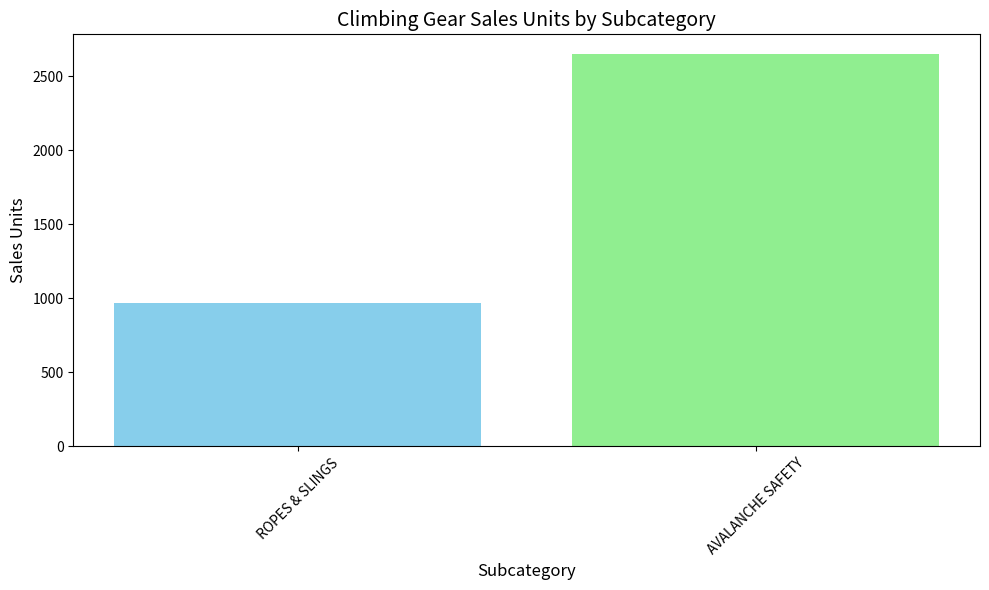

The matplotlib source for this figure:
import pandas as pd
import matplotlib.pyplot as plt
# Manually create a DataFrame with the sales data provided in the message
sales_data = {
    "ID": [1, 2, 3, 4, 5, 6],
    "Category": [
        "APPAREL", "CLIMBING", "TRAVEL",
        "TRAVEL", "CLIMBING", "FISHING GEAR"
    ],
    "Subcategory": [
        "PANTS & SHORTS", "ROPES & SLINGS", "CARRY-ONS",
        "OTHER", "AVALANCHE SAFETY", "FISHING LINE"
    ],
    "Sales Units": [711.0, 972.0, 2576.0, 116.0, 2652.0, 444.0],
    "Revenue": [106.65, 106.92, 437.92, 16.24, 265.2, 57.72],
    "Order Count": [9, 12, 14, 4, 13, 12],
    "Year": [2023, 2024, 2024, 2024, 2022, 2022],
    "Month": [2, 7, 5, 10, 1, 1],
    "Profit": [14.22, 29.16, 283.36, 1.16, 106.08, 62.16],
    "Region": [
        "LATIN AMERICA", "CHINA", "LATIN AMERICA",
        "EUROPE", "AFRICA", "NORTH AMERICA"
    ],
    "Year-Month": ["2023-02", "2024-07", "2024-05", "2024-10", "2022-01", "2022-01"]
}

# Create a DataFrame from the sales_data dictionary
df_sales = pd.DataFrame(sales_data)

# Filter the data for climbing gear sales
climbing_gear_sales = df_sales[df_sales["Category"] == "CLIMBING"]

# Display the filtered climbing gear sales data
climbing_gear_sales

# Create a bar chart to visualize climbing gear sales
plt.figure(figsize=(10, 6))
plt.bar(climbing_gear_sales['Subcategory'], climbing_gear_sales['Sales Units'], color=['skyblue', 'lightgreen'])

# Adding labels and title
plt.xlabel('Subcategory', fontsize=12)
plt.ylabel('Sales Units', fontsize=12)
plt.title('Climbing Gear Sales Units by Subcategory', fontsize=14)
plt.xticks(rotation=45)

# Save the plot as a .png file
plt.tight_layout()
plot_path = 'climbing_gear_sales.png'
plt.savefig(plot_path)

plot_path